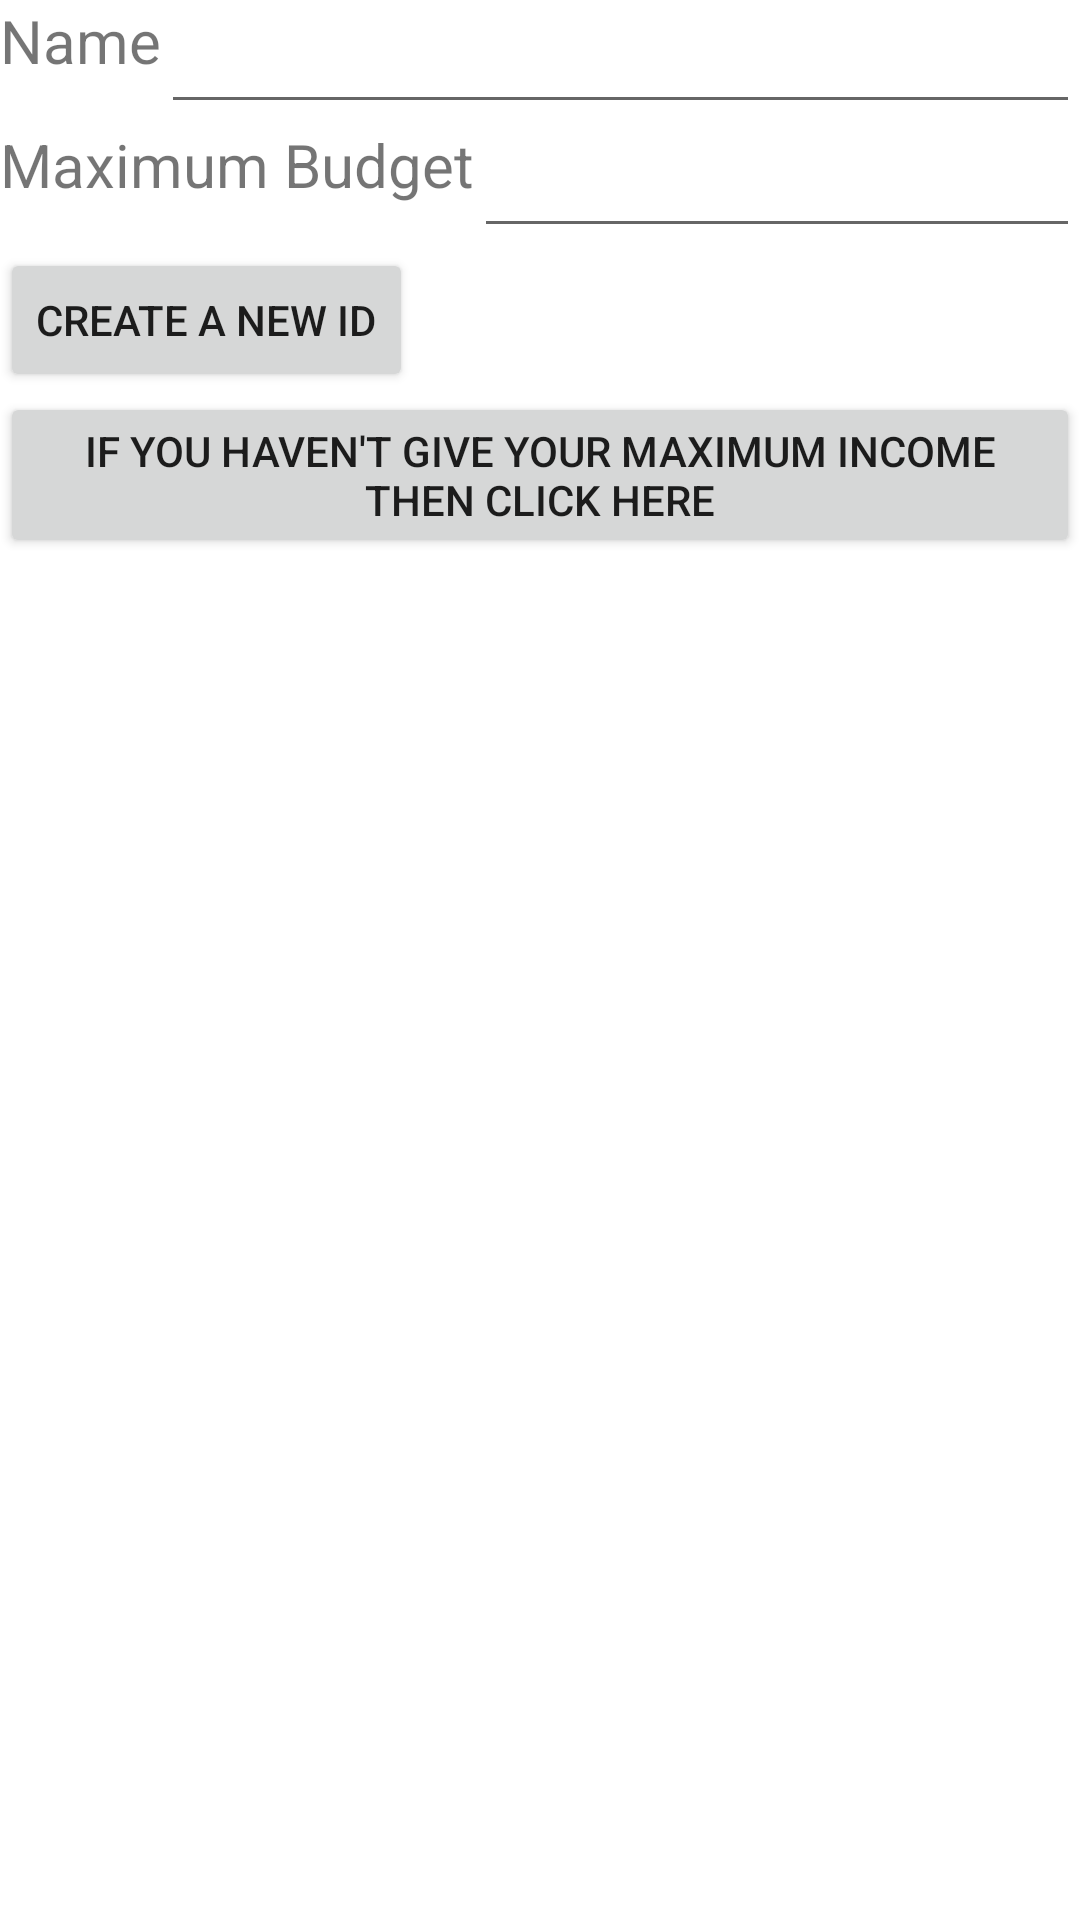

Reconstruct the res/layout file that produces this screen, plus the resources it refers to.
<!-- AndroidManifest.xml: application theme Theme.MyBudget -->
<!-- res/layout/activity_main.xml -->
<?xml version="1.0" encoding="utf-8"?>
<androidx.constraintlayout.widget.ConstraintLayout xmlns:android="http://schemas.android.com/apk/res/android"
    xmlns:app="http://schemas.android.com/apk/res-auto"
    xmlns:tools="http://schemas.android.com/tools"
    android:layout_width="match_parent"
    android:layout_height="match_parent"
    tools:context=".MainActivity">

    <RelativeLayout
        android:layout_width="match_parent"
        android:layout_height="wrap_content"
        android:id="@+id/firstrelative"
        tools:ignore="MissingConstraints">


     <TextView
         android:layout_width="wrap_content"
         android:layout_height="wrap_content"
         android:textSize="20dp"
         android:text="Name"
         android:id="@+id/name"
         >

     </TextView>
     <EditText
         android:layout_width="fill_parent"
         android:layout_height="wrap_content"
         android:layout_toRightOf="@+id/name"
         android:id="@+id/nameinput"

         >

     </EditText>

        <TextView
            android:layout_width="wrap_content"
            android:layout_height="wrap_content"
            android:text="Maximum Budget"
            android:textSize="20dp"
            android:layout_below="@+id/nameinput"
            android:id="@+id/Budget"
            ></TextView>


        <EditText
            android:layout_width="fill_parent"
            android:layout_height="wrap_content"
            android:layout_below="@+id/nameinput"
            android:inputType="numberDecimal"
            android:layout_toRightOf="@+id/Budget"
            android:id="@+id/Budgetinput"
            ></EditText>


        <Button
            android:layout_width="wrap_content"
            android:layout_height="wrap_content"
            android:text="Create a new ID"
            android:layout_below="@+id/Budgetinput"
            android:id="@+id/Create"
            ></Button>
<Button
    android:layout_width="fill_parent"
    android:layout_height="wrap_content"
    android:layout_below="@+id/Create"
    android:id="@+id/maximumincome"
    android:text="If you haven't give your maximum income then click here"
    ></Button>

        <androidx.recyclerview.widget.RecyclerView
            android:layout_width="match_parent"
            android:layout_below="@+id/maximumincome"
            android:layout_height="match_parent"

            ></androidx.recyclerview.widget.RecyclerView>

    </RelativeLayout>





</androidx.constraintlayout.widget.ConstraintLayout>
<!-- resources referenced by this layout -->
<resources>
  <style name="Theme.MyBudget" parent="Theme.MaterialComponents.DayNight.DarkActionBar">
          
          <item name="colorPrimary">@color/purple_500</item>
          <item name="colorPrimaryVariant">@color/purple_700</item>
          <item name="colorOnPrimary">@color/white</item>
          
          <item name="colorSecondary">@color/teal_200</item>
          <item name="colorSecondaryVariant">@color/teal_700</item>
          <item name="colorOnSecondary">@color/black</item>
          
          <item name="android:statusBarColor" tools:targetApi="l">?attr/colorPrimaryVariant</item>
          
      </style>
  <!-- not gathered from this repository: default colours our renderer supplied (Android Studio template values) -->
  <color name="purple_500">#FF6200EE</color>
  <color name="purple_700">#FF3700B3</color>
  <color name="teal_200">#FF03DAC5</color>
  <color name="teal_700">#FF018786</color>
  <color name="black">#FF000000</color>
  <color name="white">#FFFFFFFF</color>
</resources>
